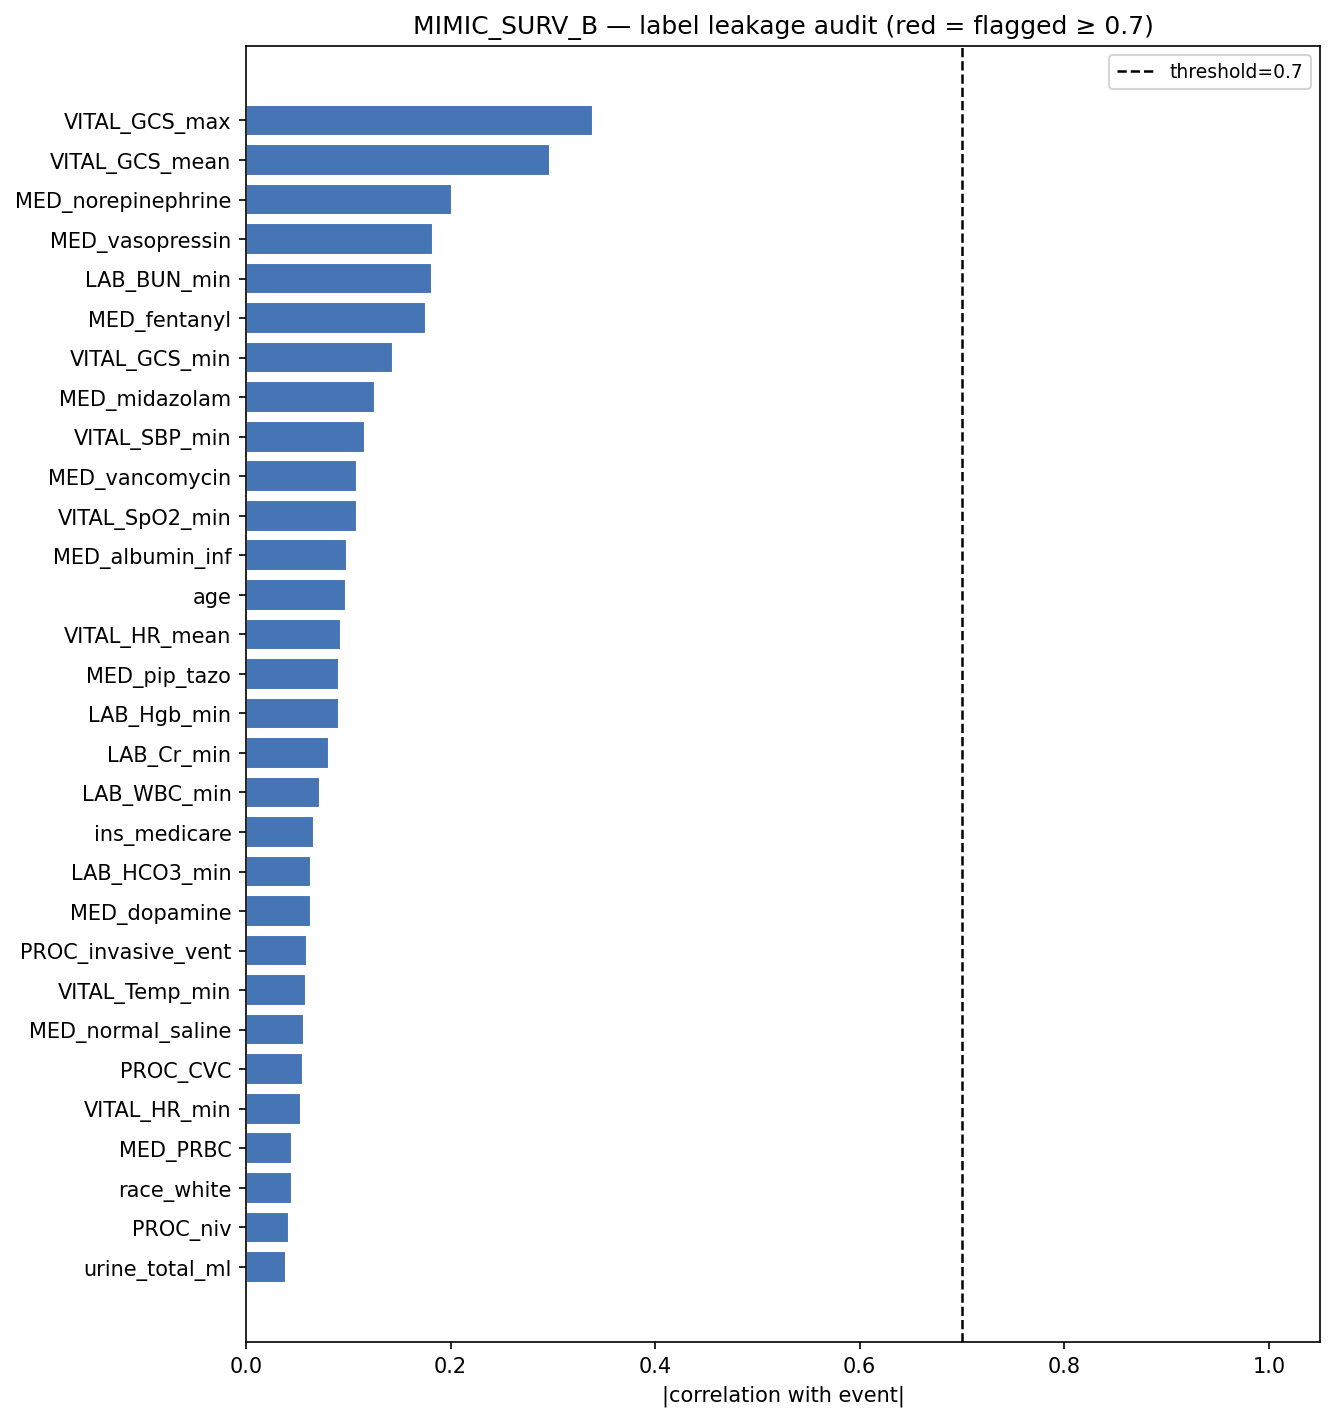

The file beside this chart, header and first rows:
feature, score_type, score, abs_score, flagged
VITAL_GCS_max, point_biserial_r, -0.3391, 0.3391, False
VITAL_GCS_mean, point_biserial_r, -0.2976, 0.2976, False
MED_norepinephrine, cramers_v, 0.201, 0.201, False
MED_vasopressin, cramers_v, 0.1827, 0.1827, False
LAB_BUN_min, point_biserial_r, 0.1815, 0.1815, False
MED_fentanyl, cramers_v, 0.176, 0.176, False
VITAL_GCS_min, point_biserial_r, -0.1436, 0.1436, False
MED_midazolam, cramers_v, 0.1265, 0.1265, False
VITAL_SBP_min, point_biserial_r, -0.1167, 0.1167, False
MED_vancomycin, cramers_v, 0.1086, 0.1086, False
VITAL_SpO2_min, point_biserial_r, -0.1081, 0.1081, False
MED_albumin_inf, cramers_v, 0.09873, 0.09873, False
age, point_biserial_r, 0.09807, 0.09807, False
VITAL_HR_mean, point_biserial_r, 0.09278, 0.09278, False
MED_pip_tazo, cramers_v, 0.09121, 0.09121, False
LAB_Hgb_min, point_biserial_r, -0.09066, 0.09066, False
LAB_Cr_min, point_biserial_r, 0.08089, 0.08089, False
LAB_WBC_min, point_biserial_r, 0.07199, 0.07199, False
ins_medicare, cramers_v, 0.06698, 0.06698, False
LAB_HCO3_min, point_biserial_r, -0.06321, 0.06321, False
MED_dopamine, cramers_v, 0.0631, 0.0631, False
PROC_invasive_vent, cramers_v, 0.06015, 0.06015, False
VITAL_Temp_min, point_biserial_r, -0.05847, 0.05847, False
MED_normal_saline, cramers_v, 0.05707, 0.05707, False
PROC_CVC, cramers_v, 0.05545, 0.05545, False
VITAL_HR_min, point_biserial_r, 0.05413, 0.05413, False
MED_PRBC, cramers_v, 0.04522, 0.04522, False
race_white, cramers_v, 0.04455, 0.04455, False
PROC_niv, cramers_v, 0.04174, 0.04174, False
urine_total_ml, point_biserial_r, -0.03956, 0.03956, False
VITAL_Temp_mean, point_biserial_r, -0.03849, 0.03849, False
LAB_Na_min, point_biserial_r, -0.0359, 0.0359, False
MED_propofol, cramers_v, 0.0336, 0.0336, False
MED_insulin, cramers_v, 0.03084, 0.03084, False
LAB_Alb_max, point_biserial_r, 0.02607, 0.02607, False
LAB_Alb_mean, point_biserial_r, 0.02473, 0.02473, False
MED_epinephrine, cramers_v, 0.02392, 0.02392, False
VITAL_SBP_mean, point_biserial_r, -0.02049, 0.02049, False
LAB_Gluc_max, point_biserial_r, 0.0201, 0.0201, False
LAB_Alb_min, point_biserial_r, 0.01842, 0.01842, False
VITAL_MAP_min, point_biserial_r, -0.01748, 0.01748, False
LAB_Bili_mean, point_biserial_r, 0.01738, 0.01738, False
race_hispanic, cramers_v, 0.0169, 0.0169, False
LAB_Bili_max, point_biserial_r, 0.01674, 0.01674, False
ins_medicaid, cramers_v, 0.01602, 0.01602, False
LAB_Bili_min, point_biserial_r, 0.0157, 0.0157, False
VITAL_RR_min, point_biserial_r, 0.01373, 0.01373, False
race_black, cramers_v, 0.01341, 0.01341, False
gender_male, cramers_v, 0.01308, 0.01308, False
MED_heparin, cramers_v, 0.01248, 0.01248, False
LAB_BUN_max, point_biserial_r, 0.01187, 0.01187, False
LAB_HCO3_max, point_biserial_r, 0.01082, 0.01082, False
LAB_pH_min, point_biserial_r, 0.01048, 0.01048, False
VITAL_SpO2_mean, point_biserial_r, 0.009789, 0.009789, False
LAB_Gluc_mean, point_biserial_r, 0.00975, 0.00975, False
LAB_Lactate_min, point_biserial_r, 0.009671, 0.009671, False
LAB_Na_max, point_biserial_r, 0.009586, 0.009586, False
LAB_pH_mean, point_biserial_r, 0.009166, 0.009166, False
LAB_BUN_mean, point_biserial_r, 0.008978, 0.008978, False
LAB_Cr_max, point_biserial_r, 0.00811, 0.00811, False
... 35 more rows
